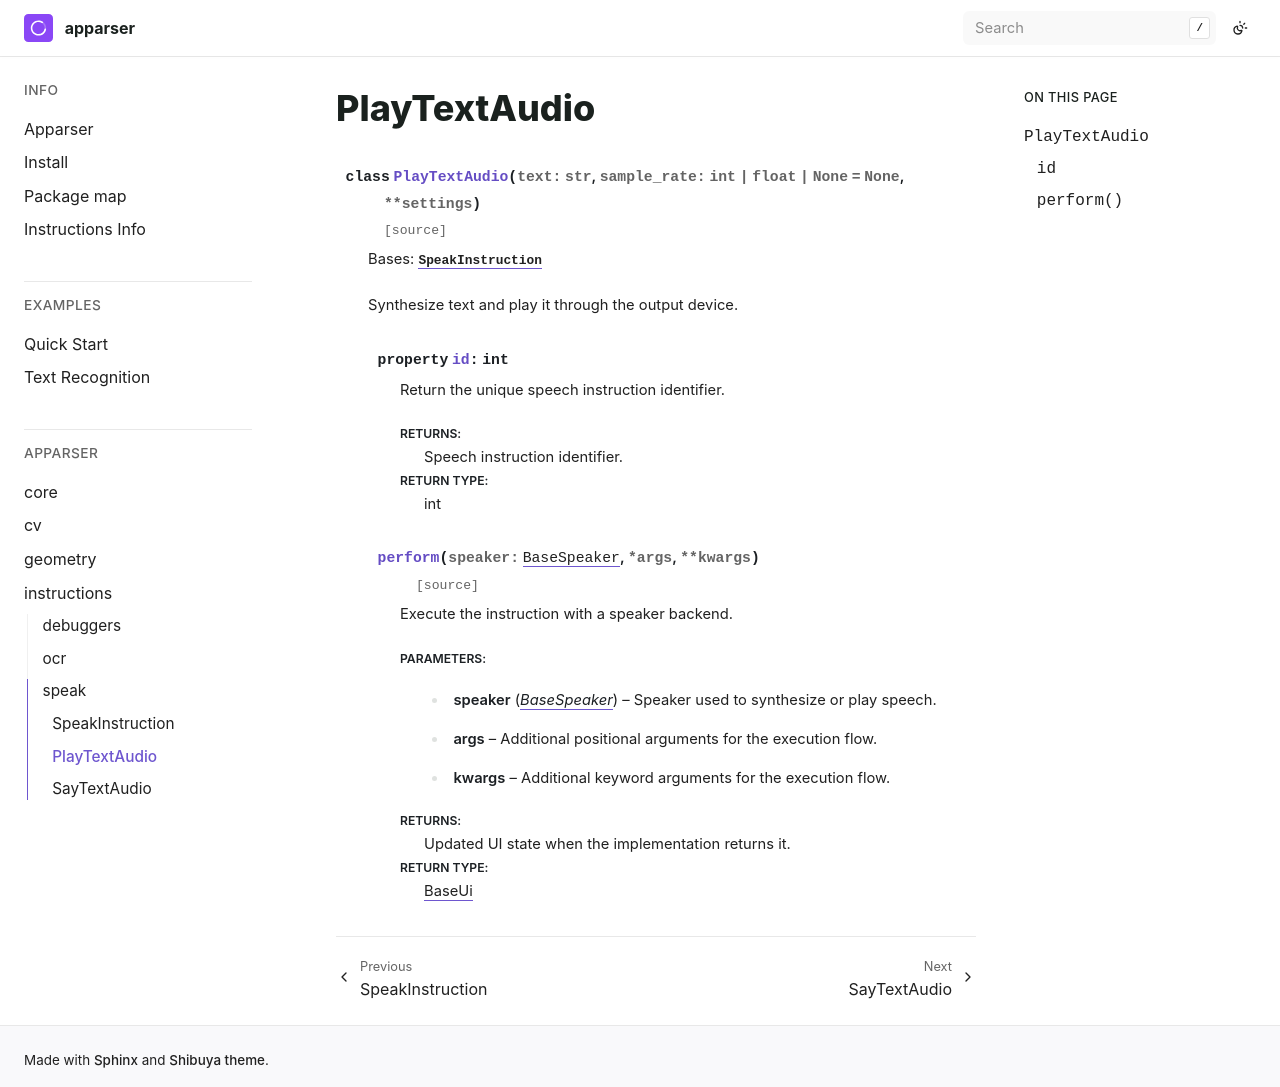

repository: apparser-development/apparser · page: api/instructions/speak/PlayTextAudio.html · generator: sphinx

PlayTextAudio
=============

.. currentmodule:: apparser.instructions.speak

.. autoclass:: PlayTextAudio
   :members:
   :undoc-members:
   :show-inheritance:
   :member-order: bysource
